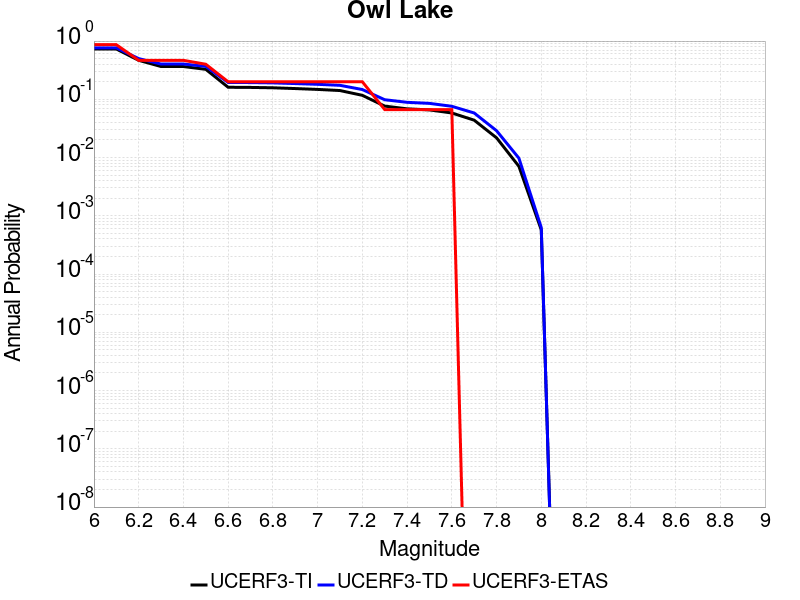

Source data for this figure (header and first rows):
Magnitude, UCERF3-TI Prob, UCERF3-TD Prob, UCERF3-ETAS Prob
6.0, 0.731, 0.7654, 0.8667
6.1, 0.731, 0.7654, 0.8667
6.2, 0.4671, 0.5001, 0.4667
6.3, 0.3654, 0.4032, 0.4667
6.4, 0.3654, 0.4032, 0.4667
6.5, 0.3271, 0.3677, 0.4
6.6, 0.161, 0.1948, 0.2
6.7, 0.16, 0.1938, 0.2
6.8, 0.1577, 0.1913, 0.2
6.9, 0.153, 0.1863, 0.2
7.0, 0.1479, 0.1809, 0.2
7.1, 0.1414, 0.1738, 0.2
7.2, 0.1171, 0.1472, 0.2
7.3, 0.07648, 0.0984, 0.06667
7.4, 0.06866, 0.08877, 0.06667
7.5, 0.0658, 0.08519, 0.06667
7.6, 0.05826, 0.07587, 0.06667
7.7, 0.04384, 0.05824, 0.0
7.8, 0.02183, 0.02892, 0.0
7.9, 0.007063, 0.009755, 0.0
8.0, 5.736804E-4, 6.287796E-4, 0.0
